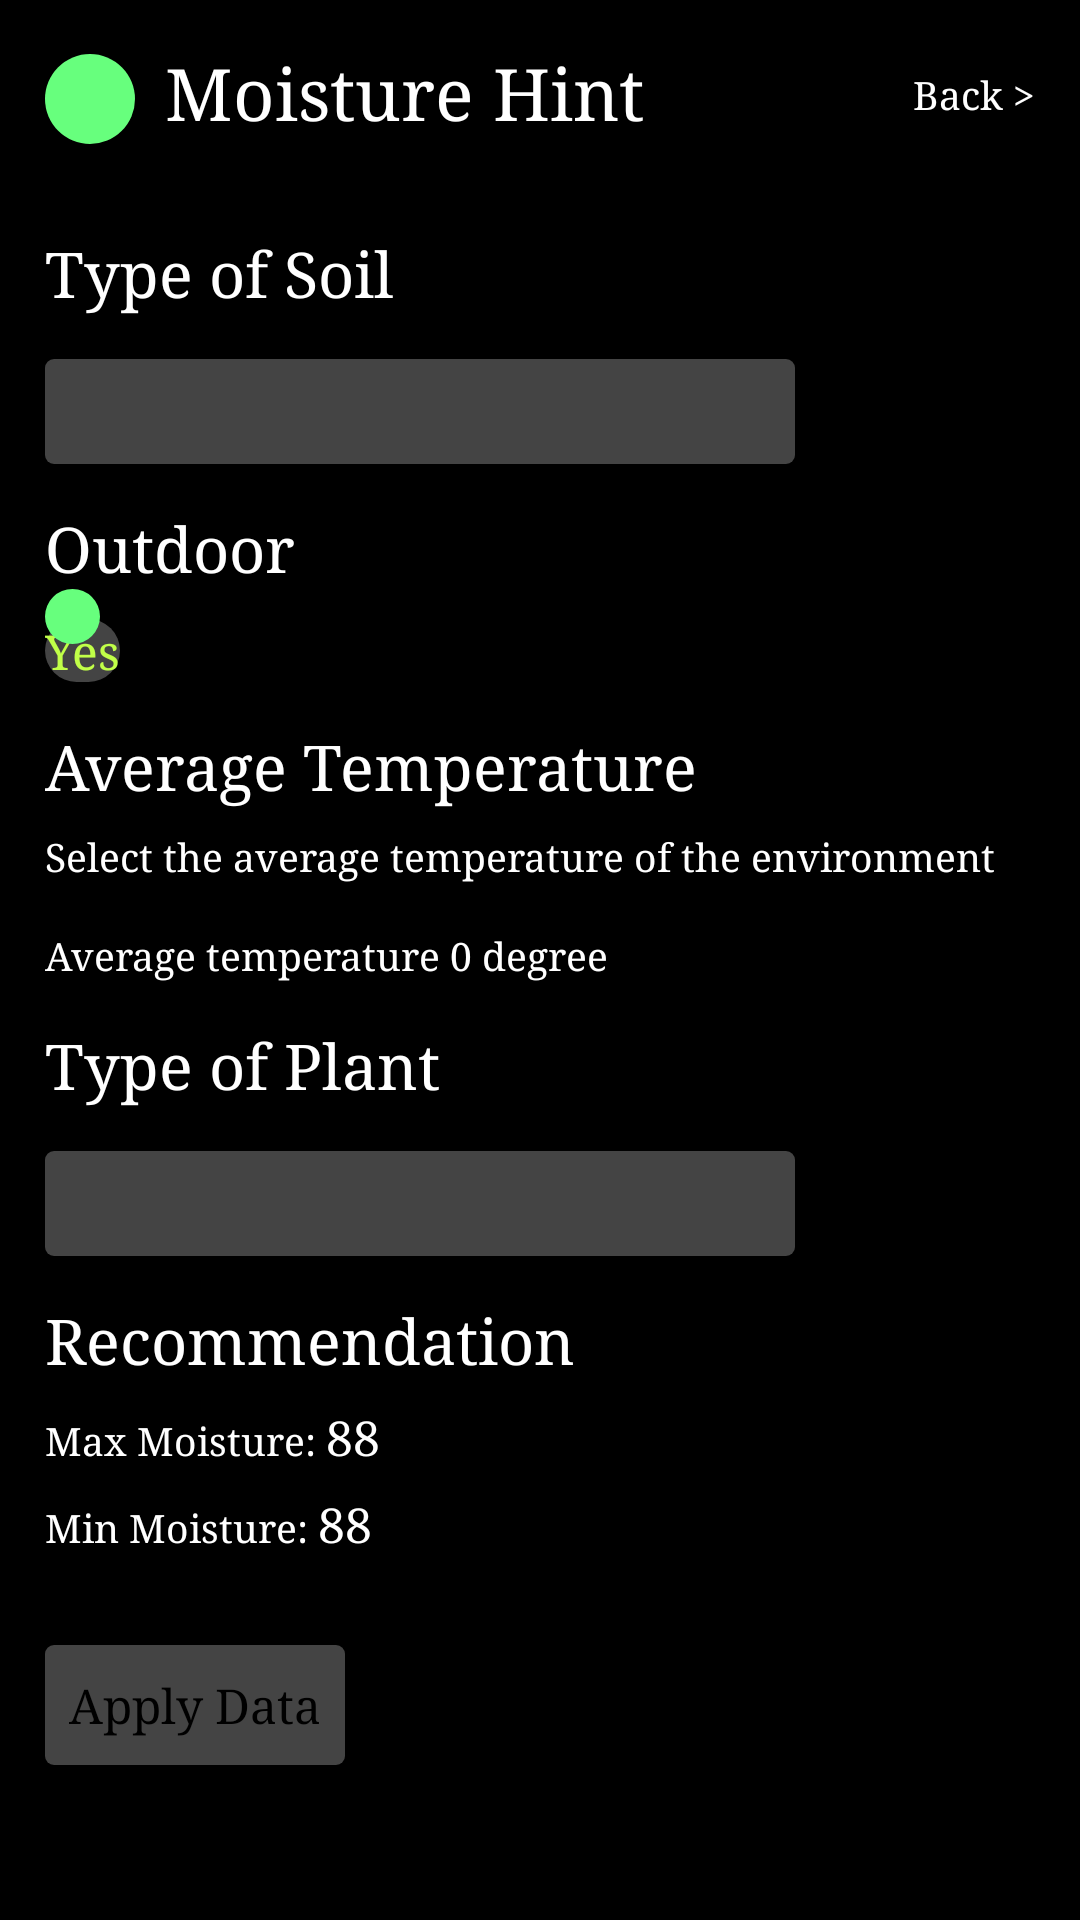

Reconstruct the res/layout file that produces this screen, plus the resources it refers to.
<!-- AndroidManifest.xml: application theme AppTheme -->
<!-- res/layout/hint_screen.xml -->
<?xml version="1.0" encoding="utf-8"?>
<ScrollView xmlns:android="http://schemas.android.com/apk/res/android"
    android:layout_width="match_parent"
    android:layout_height="match_parent"
    android:scrollbars="vertical"
    android:background="#000"
    android:id="@+id/hint_layout"
    >
    <LinearLayout
        android:orientation="vertical"
        android:layout_width="match_parent"
        android:layout_height="match_parent"
        android:padding="15dp"
        android:background = "#000"
        >
        <RelativeLayout
            android:layout_width="match_parent"
            android:layout_height="wrap_content"
            android:layout_marginBottom="15dp">
            <TextView
                android:id="@+id/icon"
                android:layout_width="30dp"
                android:layout_height="30dp"
                android:background="@drawable/circle_background"
                android:backgroundTint="@color/green_background"
                android:layout_marginTop="3dp"
                />
            <TextView
                android:layout_width="wrap_content"
                android:layout_height="wrap_content"
                android:textColor="#FFF"
                android:textSize="24dp"
                android:text="Moisture Hint"
                android:layout_toRightOf="@id/icon"
                android:layout_marginLeft="10dp"
                android:typeface="serif"
                />
            <TextView
                android:id="@+id/back"
                android:layout_width="wrap_content"
                android:layout_height="wrap_content"
                android:layout_alignParentRight="true"
                android:text="Back >"
                style="@style/fontSerIfText"
                />
        </RelativeLayout>
        <TextView
            android:layout_width="wrap_content"
            android:layout_height="wrap_content"
            android:textColor="#FFF"
            android:text="Type of Soil"
            style="@style/fontSerIfTitle"
            />

    <RelativeLayout
        android:id="@+id/layout_spinner_soil"
        android:layout_width="250dp"
        android:layout_height="35dp"
        android:layout_marginTop="15dp"
        android:background="@drawable/circle_background4"
        >

    <Spinner
            android:id="@+id/type_soil"
            android:layout_width="match_parent"
            android:layout_marginTop="8dp"
            android:layout_marginLeft="15dp"
            android:layout_height="wrap_content"
            android:dropDownVerticalOffset="15dp"
            android:dropDownHorizontalOffset="-2dp"
            android:spinnerMode="dropdown"
            android:background="@null"
            />
        <ImageView
            android:layout_width="10dp"
            android:layout_height="35dp"
            android:layout_marginRight="15dp"
            android:layout_gravity="center"
            android:src="@drawable/dropdown"
            android:layout_alignParentRight="true"
            />

    </RelativeLayout>

        <TextView
            android:layout_width="wrap_content"
            android:layout_height="wrap_content"
            android:textColor="#FFF"
            android:text="Outdoor"
            style="@style/fontSerIfTitle"
            />

        <RelativeLayout
            android:layout_width="wrap_content"
            android:layout_height="wrap_content"
            android:id="@+id/outdoor_layout"
            >
        <TextView
            android:id="@+id/outdoor_check_text"
            android:layout_width="wrap_content"
            android:layout_height="wrap_content"
            android:background="@drawable/circle_fix2"
            android:text="Yes"
            android:layout_marginTop="10dp"
            android:textSize="16dp"
            android:textColor="@color/green_embedded"
            android:typeface="serif"
            />
            <TextView
                android:id="@+id/outdoor_icon"
                android:layout_height="55px"
                android:layout_width="55px"
                android:background="@drawable/circle_background"
                android:backgroundTint="@color/green_background"
                />
        </RelativeLayout>

        <TextView
            android:layout_width="wrap_content"
            android:layout_height="wrap_content"
            android:textColor="#FFF"
            android:text="Average Temperature"
            style="@style/fontSerIfTitle"
            />
    <TextView
        android:layout_width="wrap_content"
        android:layout_height="wrap_content"
        android:textColor="#FFF"
        android:text="Select the average temperature of the environment"
        style="@style/fontSerIfText"
        />

    <SeekBar
        android:id="@+id/average_temp"
        android:layout_width="match_parent"
        android:layout_height="wrap_content"
        android:layout_marginTop="8dp"
        android:progressDrawable="@drawable/progress"
        />
        <TextView
            android:layout_width="wrap_content"
            android:layout_height="wrap_content"
            android:textColor="#FFF"
            android:text="Average temperature 0 degree"
            android:id="@+id/temp_text"
            style="@style/fontSerIfText"
            />

        <TextView
            android:layout_width="wrap_content"
            android:layout_height="wrap_content"
            android:textColor="#FFF"
            android:text="Type of Plant"
            style="@style/fontSerIfTitle"
            />
        <RelativeLayout
            android:id="@+id/layout_spinner_plant"
            android:layout_width="250dp"
            android:layout_height="35dp"
            android:layout_marginTop="15dp"
            android:background="@drawable/circle_background4"
            >

            <Spinner
                android:id="@+id/type_plant"
                android:layout_width="match_parent"
                android:layout_marginTop="8dp"
                android:layout_marginLeft="15dp"
                android:layout_height="wrap_content"
                android:dropDownVerticalOffset="35dp"
                android:dropDownHorizontalOffset="-2dp"
                android:spinnerMode="dropdown"
                android:background="@null"
                />
            <ImageView
                android:layout_width="10dp"
                android:layout_height="35dp"
                android:layout_marginRight="15dp"
                android:layout_gravity="center"
                android:src="@drawable/dropdown"
                android:layout_alignParentRight="true"
                />

        </RelativeLayout>
        <TextView
            android:layout_width="wrap_content"
            android:layout_height="wrap_content"
            android:textColor="#FFF"
            android:text="Recommendation"
            style="@style/fontSerIfTitle"
            />
        <LinearLayout
            android:layout_width="wrap_content"
            android:layout_height="wrap_content"
            android:orientation="horizontal"
            >
            <TextView
                android:layout_width="wrap_content"
                android:layout_height="wrap_content"
                android:textColor="#FFF"
                android:text="Max Moisture: "
                style="@style/fontSerIfText"
                />
            <TextView
                android:id="@+id/result_max"
                android:layout_width="wrap_content"
                android:layout_height="wrap_content"
                android:textColor="#FFF"
                android:text="88"
                style="@style/fontSerIfText"
                android:textSize="16dp"
                />
        </LinearLayout>
        <LinearLayout
            android:layout_width="wrap_content"
            android:layout_height="wrap_content"
            android:orientation="horizontal"
            >
            <TextView
                android:layout_width="wrap_content"
                android:layout_height="wrap_content"
                android:textColor="#FFF"
                android:text="Min Moisture: "
                style="@style/fontSerIfText"
                />
            <TextView
                android:id="@+id/result_min"
                android:layout_width="wrap_content"
                android:layout_height="wrap_content"
                android:textColor="#FFF"
                android:text="88"
                style="@style/fontSerIfText"
                android:textSize="16dp"
                />
        </LinearLayout>

        <TextView
            android:id="@+id/apply"
            android:layout_width="100dp"
            android:layout_height="40dp"
            android:textColor="#000"
            android:textSize="16dp"
            android:background="@drawable/circle_background4"
            android:text="Apply Data"
            android:gravity="center"
            android:layout_marginTop = "30dp"
            android:layout_marginBottom="50dp"
            android:typeface="serif"

            />
    </LinearLayout>

</ScrollView>
<!-- resources referenced by this layout -->
<resources>
  <color name="green_background">#67ff7d</color>
  <color name="green_embedded">#c1ff48</color>
  <!-- drawable circle_background (drawable) -->
  <?xml version="1.0" encoding="utf-8"?>
  <shape xmlns:android="http://schemas.android.com/apk/res/android">
      <solid android:color="#000" />
      <corners
          android:topLeftRadius="100dp"
          android:topRightRadius="100dp"
          android:bottomLeftRadius="100dp"
          android:bottomRightRadius="100dp"
      />
  </shape>
  <!-- drawable circle_background4 (drawable) -->
  <?xml version="1.0" encoding="utf-8"?>
  <shape xmlns:android="http://schemas.android.com/apk/res/android">
      <solid android:color="#444444" />
      <corners
          android:topLeftRadius="3dp"
          android:topRightRadius="3dp"
          android:bottomLeftRadius="3dp"
          android:bottomRightRadius="3dp"
          />
  </shape>
  <!-- drawable circle_fix2 (drawable) -->
  <?xml version="1.0" encoding="utf-8"?>
  <shape xmlns:android="http://schemas.android.com/apk/res/android">
      <solid android:color="#444444" />
      <corners
          android:topLeftRadius="20dp"
          android:topRightRadius="20dp"
          android:bottomLeftRadius="20dp"
          android:bottomRightRadius="20dp"
          />
  </shape>
  <style name="fontSerIfText" parent="android:Widget.TextView">
          <item name="android:textColor">#FFF</item>
          <item name="android:typeface">serif</item>
          <item name="android:textSize">13dp</item>
          <item name="android:layout_marginTop">8dp</item>
      </style>
  <style name="fontSerIfTitle" parent="android:Widget.TextView">
          <item name="android:textColor">#FFF</item>
          <item name="android:typeface">serif</item>
          <item name="android:textSize">21dp</item>
          <item name="android:layout_marginTop">14dp</item>
      </style>
  <style name="AppTheme" parent="Theme.AppCompat.Light.NoActionBar">
          
          <item name="android:windowActionBar">false</item>
          <item name="android:windowNoTitle">true</item>
      </style>
</resources>
